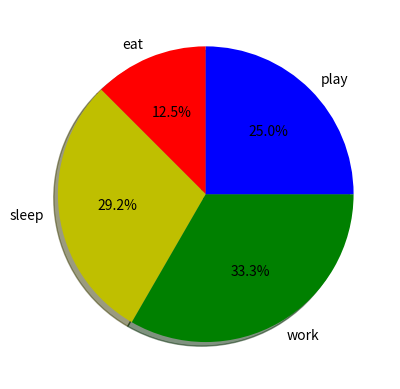

This chart was generated by the following Python code:
#!/usr/bin/env python3
# -*- coding: utf-8 -*-
"""
Created on Mon Mar 12 15:16:44 2018

@author: ec2017b226
"""
import matplotlib.pyplot as plt
 
# defining labels
activities = ['eat', 'sleep', 'work', 'play']
 
# portion covered by each label
slices = [3, 7, 8, 6]
 
# color for each label
colors = ['r', 'y', 'g', 'b']
 
# plotting the pie chart
plt.pie(slices, labels = activities, colors=colors, 
        startangle=90, shadow = True, explode = (0, 0, 0, 0),
        radius = 1.0,autopct = '%1.1f%%')
 
# plotting legend
#plt.legend()
 
# showing the plot
plt.show()
